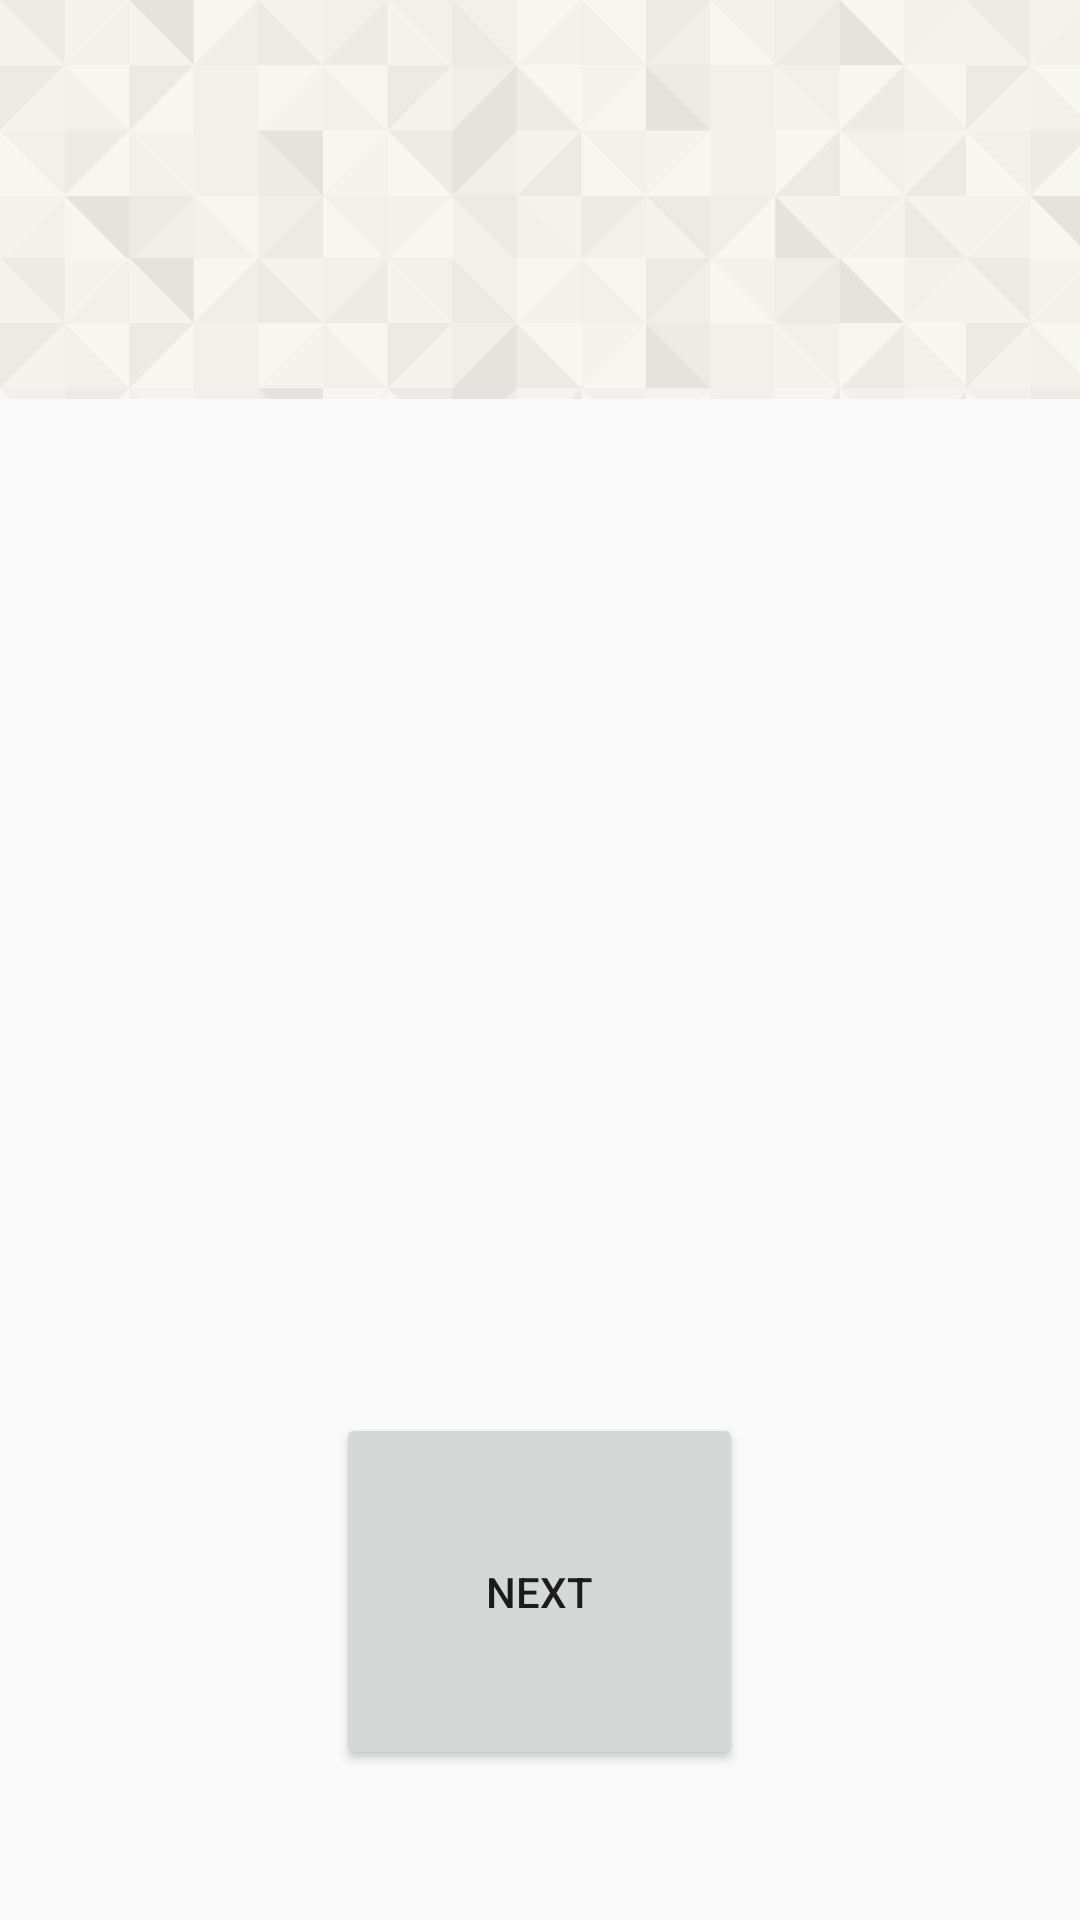

Here is an Android app screen rendered from its layout file. Give the layout XML and the strings, colors and styles it references.
<!-- AndroidManifest.xml: application theme AppTheme -->
<!-- res/layout/activity_main.xml -->
<LinearLayout xmlns:android="http://schemas.android.com/apk/res/android"
    xmlns:tools="http://schemas.android.com/tools"
    android:layout_width="match_parent"
    android:layout_height="match_parent"
    android:orientation="vertical"
    tools:context=".MainActivity">

    <android.support.v7.widget.RecyclerView
        android:id="@+id/game_stages_view"
        android:layout_width="match_parent"
        android:layout_height="133dp"
        android:background="@drawable/checkered_background"
        android:scrollbars="none" />

    <FrameLayout
        android:layout_width="match_parent"
        android:layout_height="0dp"
        android:layout_weight="1">

        <Button
            android:layout_width="wrap_content"
            android:layout_height="wrap_content"
            android:layout_gravity="center_horizontal|bottom"
            android:layout_marginBottom="50dp"
            android:padding="50dp"
            android:text="NEXT"
            android:onClick="doNextButton"/>

    </FrameLayout>

</LinearLayout>
<!-- resources referenced by this layout -->
<resources>
  <!-- drawable checkered_background (drawable) -->
  <?xml version="1.0" encoding="utf-8"?>
  <bitmap xmlns:android="http://schemas.android.com/apk/res/android"
      android:src="@mipmap/bg_pattern"
      android:tileMode="repeat"/>
  <style name="AppTheme" parent="Theme.AppCompat.Light.NoActionBar">
          <item name="android:windowFullscreen">true</item>
          <item name="android:windowContentOverlay">@null</item>
      </style>
</resources>
